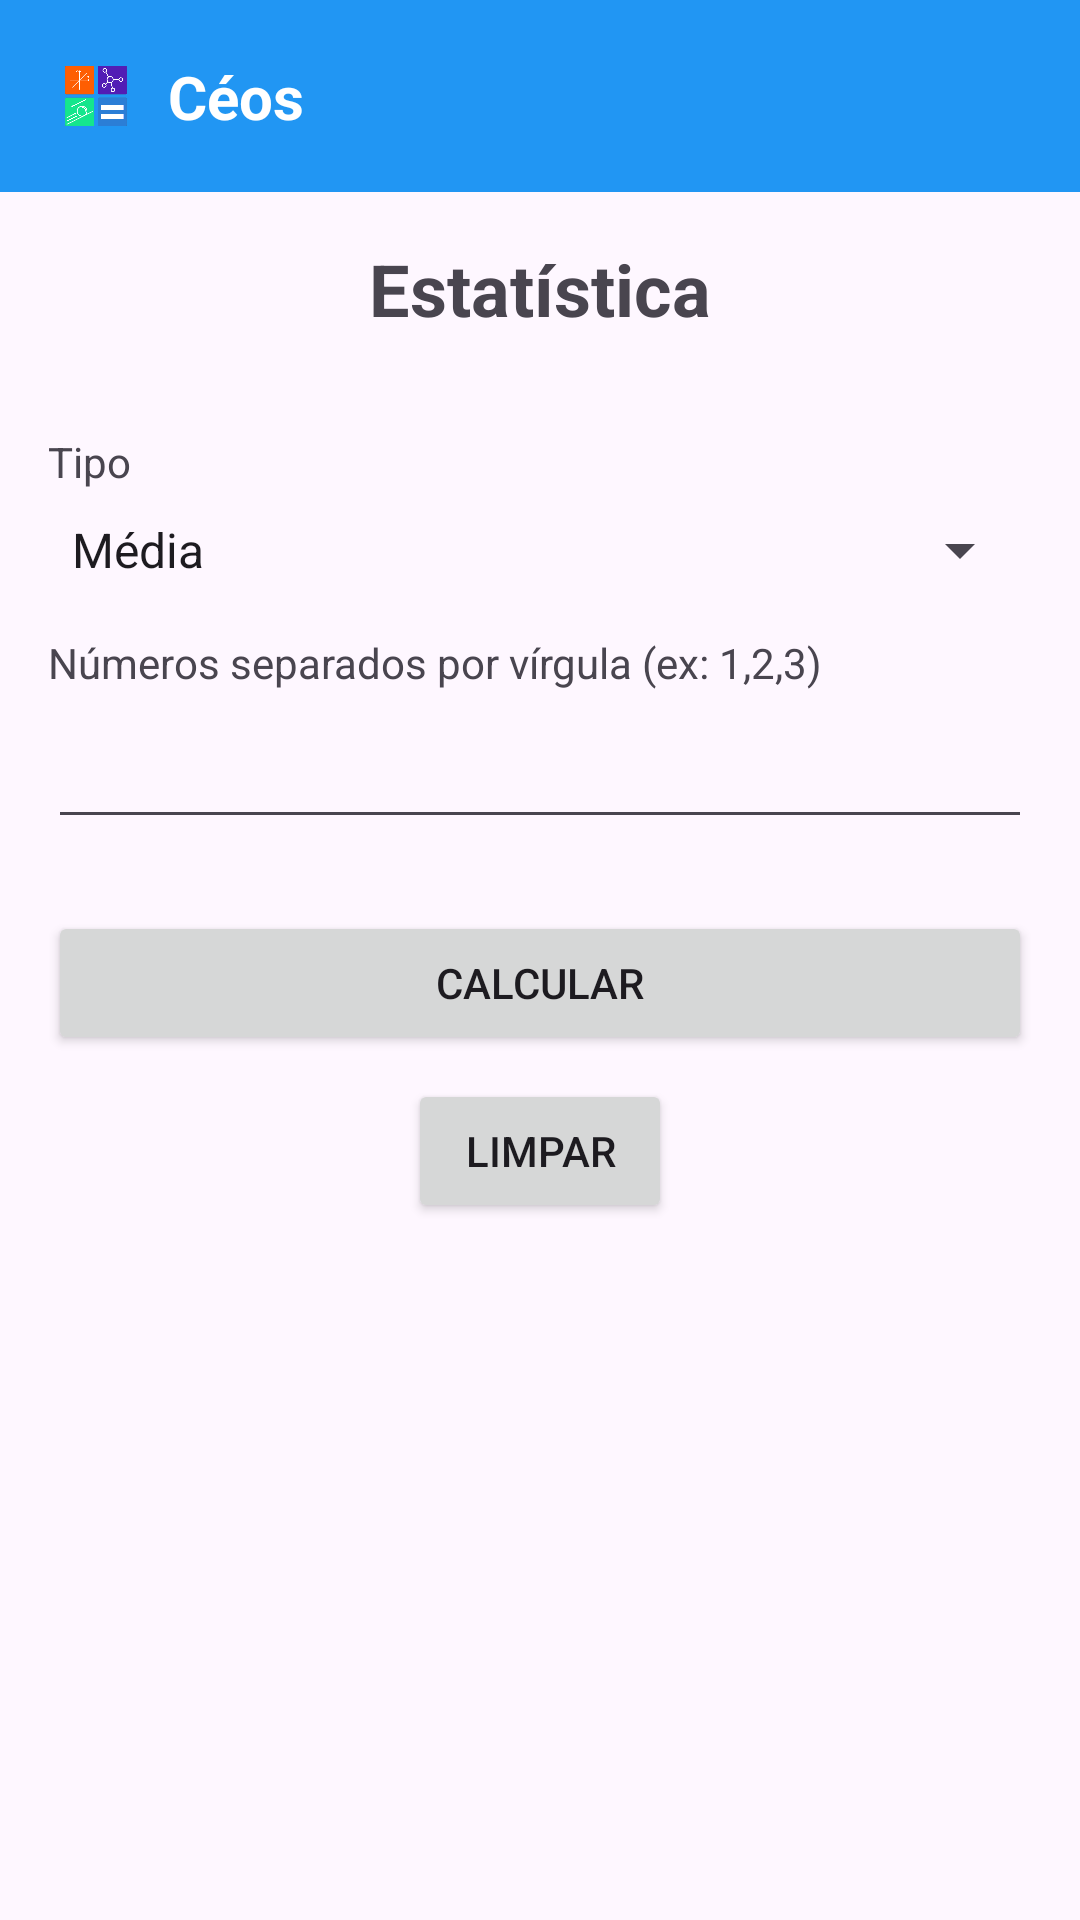

Produce the Android XML layout that renders to this screen, including the resource entries it uses.
<!-- AndroidManifest.xml: application theme Theme.Ceos -->
<!-- res/layout/activity_estatistica.xml -->
<?xml version="1.0" encoding="utf-8"?>
<androidx.constraintlayout.widget.ConstraintLayout xmlns:android="http://schemas.android.com/apk/res/android"
    xmlns:app="http://schemas.android.com/apk/res-auto"
    xmlns:tools="http://schemas.android.com/tools"
    android:id="@+id/main"
    android:layout_width="match_parent"
    android:layout_height="match_parent"
    tools:context=".estatistica">

    
    <com.google.android.material.appbar.AppBarLayout
        android:id="@+id/app_bar_layout"
        android:layout_width="match_parent"
        android:layout_height="wrap_content"
        android:background="#2196F3"
        app:layout_constraintEnd_toEndOf="parent"
        app:layout_constraintStart_toStartOf="parent"
        app:layout_constraintTop_toTopOf="parent">

        <com.google.android.material.appbar.MaterialToolbar
            android:id="@+id/toolbar"
            android:layout_width="match_parent"
            android:layout_height="?attr/actionBarSize"
            app:contentInsetStart="0dp">

            <androidx.constraintlayout.widget.ConstraintLayout
                android:layout_width="match_parent"
                android:layout_height="match_parent"
                android:paddingStart="16dp"
                android:paddingEnd="16dp">

                
                <ImageView
                    android:id="@+id/logo_image"
                    android:layout_width="32dp"
                    android:layout_height="32dp"
                    android:src="@drawable/logo"
                    app:layout_constraintBottom_toBottomOf="parent"
                    app:layout_constraintStart_toStartOf="parent"
                    app:layout_constraintTop_toTopOf="parent" />

                <TextView
                    android:id="@+id/logo_text"
                    android:layout_width="wrap_content"
                    android:layout_height="wrap_content"
                    android:layout_marginStart="8dp"
                    android:text="Céos"
                    android:textColor="@android:color/white"
                    android:textSize="20sp"
                    android:textStyle="bold"
                    app:layout_constraintBottom_toBottomOf="parent"
                    app:layout_constraintStart_toEndOf="@id/logo_image"
                    app:layout_constraintTop_toTopOf="parent" />

                
                <ImageView
                    android:id="@+id/menu_icon"
                    android:layout_width="wrap_content"
                    android:layout_height="wrap_content"
                    android:src="@drawable/ic_menu"
                    app:layout_constraintBottom_toBottomOf="parent"
                    app:layout_constraintEnd_toEndOf="parent"
                    app:layout_constraintTop_toTopOf="parent"
                    android:layout_marginEnd="16dp" />

            </androidx.constraintlayout.widget.ConstraintLayout>

        </com.google.android.material.appbar.MaterialToolbar>

    </com.google.android.material.appbar.AppBarLayout>

    

    <TextView
        android:id="@+id/textViewTitle"
        android:layout_width="wrap_content"
        android:layout_height="wrap_content"
        android:text="Estatística"
        android:textSize="24sp"
        android:textStyle="bold"
        android:layout_marginTop="16dp"
        app:layout_constraintTop_toBottomOf="@id/app_bar_layout"
        app:layout_constraintStart_toStartOf="parent"
        app:layout_constraintEnd_toEndOf="parent" />

    <TextView
        android:id="@+id/textViewTipoLabel"
        android:layout_width="wrap_content"
        android:layout_height="wrap_content"
        android:text="Tipo"
        app:layout_constraintTop_toBottomOf="@id/textViewTitle"
        app:layout_constraintStart_toStartOf="parent"
        android:layout_marginTop="32dp"
        android:layout_marginStart="16dp"/>

    <Spinner
        android:id="@+id/spinnerTipo"
        android:layout_width="0dp"
        android:layout_height="wrap_content"
        app:layout_constraintTop_toBottomOf="@id/textViewTipoLabel"
        app:layout_constraintStart_toStartOf="parent"
        app:layout_constraintEnd_toEndOf="parent"
        android:layout_marginTop="8dp"
        android:layout_marginStart="16dp"
        android:layout_marginEnd="16dp"
        android:entries="@array/estatistica_tipos"/>

    <TextView
        android:id="@+id/textViewNumerosLabel"
        android:layout_width="wrap_content"
        android:layout_height="wrap_content"
        android:text="Números separados por vírgula (ex: 1,2,3)"
        app:layout_constraintTop_toBottomOf="@id/spinnerTipo"
        app:layout_constraintStart_toStartOf="parent"
        android:layout_marginTop="16dp"
        android:layout_marginStart="16dp"/>

    <EditText
        android:id="@+id/editTextNumeros"
        android:layout_width="0dp"
        android:layout_height="wrap_content"
        android:layout_marginStart="16dp"
        android:layout_marginTop="8dp"
        android:layout_marginEnd="16dp"
        android:inputType="text"
        app:layout_constraintEnd_toEndOf="parent"
        app:layout_constraintStart_toStartOf="parent"
        app:layout_constraintTop_toBottomOf="@id/textViewNumerosLabel" />

    <Button
        android:id="@+id/buttonCalcular"
        android:layout_width="0dp"
        android:layout_height="wrap_content"
        android:text="Calcular"
        app:layout_constraintTop_toBottomOf="@id/editTextNumeros"
        app:layout_constraintStart_toStartOf="parent"
        app:layout_constraintEnd_toEndOf="parent"
        android:layout_marginTop="24dp"
        android:layout_marginStart="16dp"
        android:layout_marginEnd="16dp"/>

    <Button
        android:id="@+id/buttonLimpar"
        android:layout_width="wrap_content"
        android:layout_height="wrap_content"
        android:layout_marginTop="8dp"
        android:text="Limpar"
        app:layout_constraintEnd_toEndOf="parent"
        app:layout_constraintStart_toStartOf="parent"
        app:layout_constraintTop_toBottomOf="@+id/buttonCalcular" />

    <TextView
        android:id="@+id/textViewResultado"
        android:layout_width="wrap_content"
        android:layout_height="wrap_content"
        android:layout_marginTop="32dp"
        android:textSize="18sp"
        app:layout_constraintEnd_toEndOf="parent"
        app:layout_constraintStart_toStartOf="parent"
        app:layout_constraintTop_toBottomOf="@+id/buttonLimpar"
        tools:text="Resultado: 10" />

</androidx.constraintlayout.widget.ConstraintLayout>
<!-- resources referenced by this layout -->
<resources>
  <string-array name="estatistica_tipos">
          <item>Média</item>
          <item>Mediana</item>
          <item>Moda</item>
      </string-array>
  <!-- drawable logo: png bitmap (drawable, 18710 bytes) -->
  <style name="Theme.Ceos" parent="Base.Theme.Ceos" />
  <style name="Base.Theme.Ceos" parent="Theme.Material3.DayNight.NoActionBar">
          
          
      </style>
</resources>
